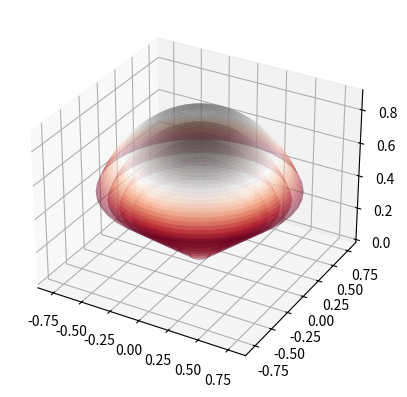

Python code for this plot:
import numpy as np
import matplotlib.pyplot as plt
import matplotlib as mpl
from mpl_toolkits.mplot3d import Axes3D
import matplotlib.pyplot as plt


# roe = np.linspace(1, 2, 100)
# theta = np.linspace(0, 2*np.pi, 100)
# phi = np.linspace(np.pi/2, np.pi, 100)
# theta, phi = np.mgrid[0:2*np.pi:10j, np.pi/2.01:np.pi:10j]
# roe, theta, phi = np.meshgrid(np.arange(1, 2, 0.1),
#   np.arange(0, 2.0*np.pi, 0.01),
#   np.arange(np.pi/2, np.pi, 0.1))
# print(theta)

# fig = plt.figure()
# ax = fig.add_subplot(projection='3d')
# roe0, roe1 = 1, 2
# theta0, theta1 = 0, np.pi * 2
# phi0, phi1 = np.pi / 2, np.pi
# roe = np.linspace(roe0, roe1, 10)
# theta = np.linspace(theta0, theta1, 100)
# phi = np.linspace(phi0, phi1, 10)

# x, y, z = [], [], []

# for r in roe:
#     for t in theta:
#         for p in phi:
#             x.append(r * np.sin(p) * np.cos(t))
#             y.append(r * np.sin(p) * np.sin(t))
#             z.append(r * np.cos(p))
# # print(z)
# ax.set_xlim3d(left=-5, right=5)
# ax.set_ylim3d(bottom=-5, top=5)
# ax.set_zlim3d(bottom=-5, top=5)

# ax.scatter(x, y, z, )
# plt.show()

fig = plt.figure()
ax = fig.add_subplot(1, 1, 1, projection='3d')

theta, phi = np.linspace(0, 2 * np.pi, 40), np.linspace(0, np.pi/3, 40)
THETA, PHI = np.meshgrid(theta, phi)
# r = np.linspace(1, 2, 10)
r0, r1 = 0, 1

r = [x/10 for x in range(r0*10, r1*10, 1)]
for R in r:
    X = R * np.sin(PHI) * np.cos(THETA)
    Y = R * np.sin(PHI) * np.sin(THETA)
    Z = R * np.cos(PHI)
    ax.plot_surface(
        X, Y, Z, cmap=plt.get_cmap('RdGy'),
        linewidth=10, antialiased=True, alpha=(0.5))
# plot =

plt.show()
